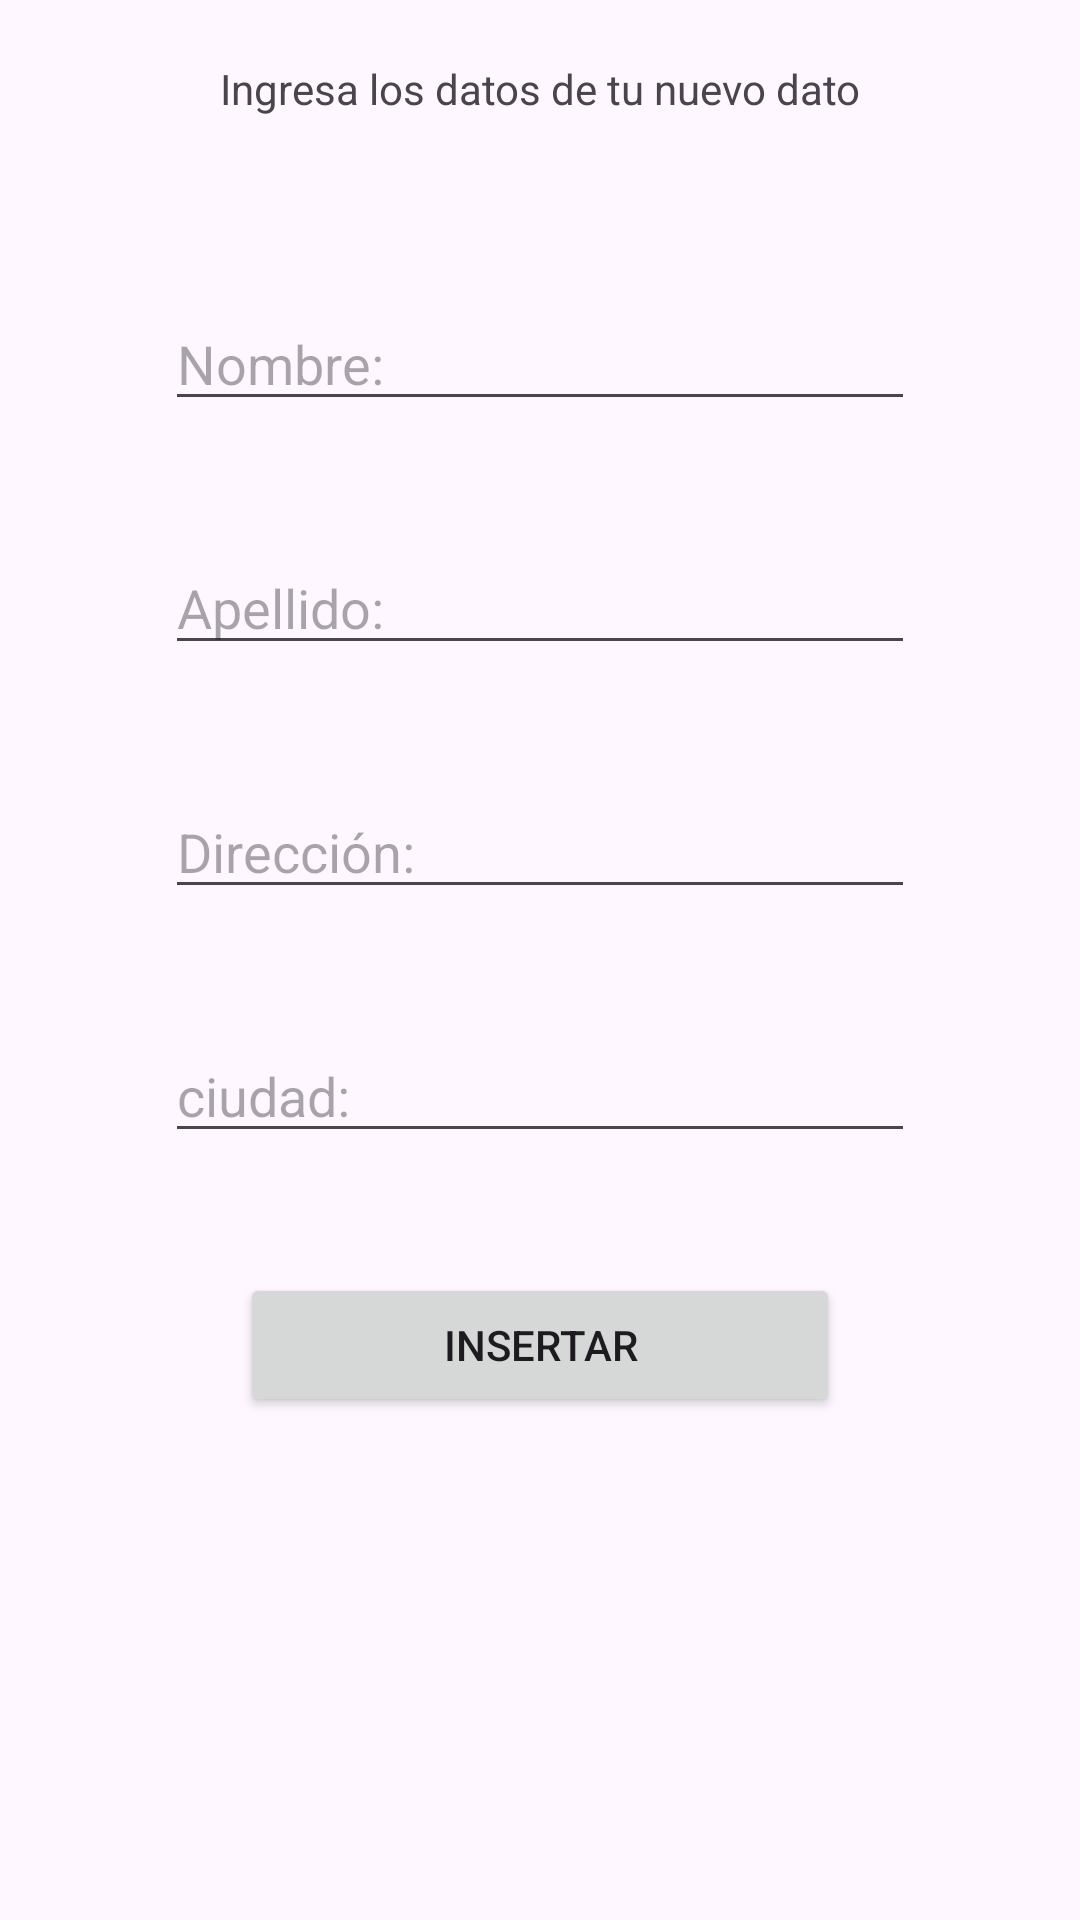

Produce the Android XML layout that renders to this screen, including the resource entries it uses.
<!-- AndroidManifest.xml: application theme Theme.Ejemplo_db -->
<!-- res/layout/activity_datos.xml -->
<?xml version="1.0" encoding="utf-8"?>
<LinearLayout xmlns:android="http://schemas.android.com/apk/res/android"
    xmlns:app="http://schemas.android.com/apk/res-auto"
    xmlns:tools="http://schemas.android.com/tools"
    android:id="@+id/main"
    android:layout_width="match_parent"
    android:layout_height="match_parent"
    android:orientation="vertical"
    tools:context=".controllers.Datos">

    <TextView
        android:layout_width="match_parent"
        android:layout_height="wrap_content"
        android:gravity="center"
        android:layout_marginTop="20dp"
        android:text="Ingresa los datos de tu nuevo dato" />

    <EditText
        android:id="@+id/txt_name_date"
        android:layout_width="250dp"
        android:layout_height="wrap_content"
        android:layout_gravity="center"
        android:layout_marginTop="60dp"
        android:hint="Nombre:"/>

    <EditText
        android:id="@+id/txt_lastname_date"
        android:layout_width="250dp"
        android:layout_height="wrap_content"
        android:layout_gravity="center"
        android:layout_marginTop="40dp"
        android:hint="Apellido:"/>

    <EditText
        android:id="@+id/txt_location_date"
        android:layout_width="250dp"
        android:layout_height="wrap_content"
        android:layout_gravity="center"
        android:layout_marginTop="40dp"
        android:hint="Dirección:"/>

    <EditText
        android:id="@+id/txt_id_city"
        android:layout_width="250dp"
        android:layout_height="wrap_content"
        android:layout_gravity="center"
        android:layout_marginTop="40dp"
        android:inputType="number"
        android:hint="ciudad:"/>

    <Button
        android:id="@+id/btn_insert_date"
        android:layout_width="200dp"
        android:layout_height="wrap_content"
        android:text="Insertar"
        android:layout_gravity="center"
        android:layout_marginTop="40dp"/>

</LinearLayout>
<!-- resources referenced by this layout -->
<resources>
  <style name="Theme.Ejemplo_db" parent="Base.Theme.Ejemplo_db" />
  <style name="Base.Theme.Ejemplo_db" parent="Theme.Material3.DayNight.NoActionBar">
          
          
      </style>
</resources>
